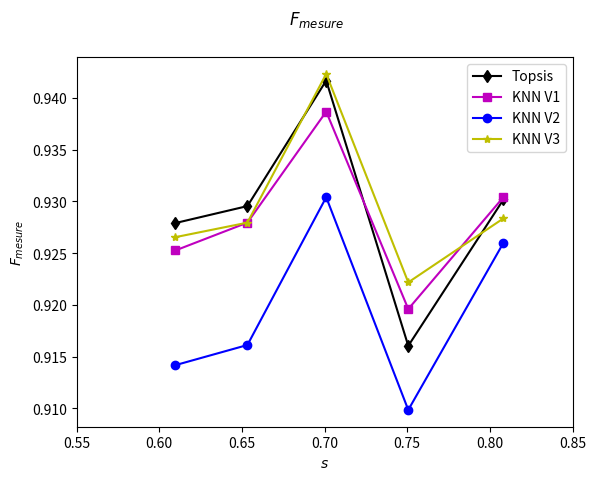

Recreate this plot in Python.
import matplotlib.pyplot as plt
#plt.plot([1, 2, 3, 4])
import numpy as np

#****************************************************************K**************************************
s=[0.6097030752916225, 0.6533404029692471, 0.7010074231177095, 0.7506362672322375, 0.8082184517497348]

MAEknn_V1=[0.5023017942311522, 0.5383278176887737, 0.5131786289315826, 0.5446584961042005, 0.5199614860054061]
RMSEknn_V1=[0.659884510268091, 0.7071627958206945, 0.6829315265729797, 0.686632847717018, 0.660280532161734]
RCLknn_V1=[0.9422885572139303, 0.9309967141292442, 0.9484662576687116, 0.9481865284974094, 0.9570552147239264]
PRCknn_V1=[0.9088291746641075, 0.9249183895538629, 0.9290865384615384, 0.8926829268292683, 0.9052224371373307]
F2knn_V1=[0.925256472887152, 0.9279475982532751, 0.9386763812993321, 0.9195979899497487, 0.9304174950298211]

MAEknn_V2=[0.597860429477141, 0.6292691922927003, 0.59098768169006, 0.6096814645058954, 0.5601159394260358]
RMSEknn_V2=[0.7763811441463587, 0.8109734939689764, 0.7746079525916999, 0.7641578447589151, 0.7112662023950387]
RCLknn_V2=[0.9255213505461768, 0.9111592632719393, 0.9315403422982885, 0.9332191780821918, 0.9487704918032787]
PRCknn_V2=[0.9031007751937985, 0.9211391018619934, 0.9292682926829269, 0.8876221498371335, 0.904296875]
F2knn_V2=[0.9141736145169201, 0.9161220043572985, 0.9304029304029304, 0.9098497495826378, 0.9259999999999999]

MAEknn_V3=[0.47858362134216986, 0.5053051944285722, 0.4789132804966781, 0.51105404809106, 0.479921187355105]
RMSEknn_V3=[0.6314880238297833, 0.6680664201769958, 0.6443480942193232, 0.6469140163502856, 0.613621897880372]
RCLknn_V3=[0.9497991967871486, 0.9392265193370166, 0.9498164014687882, 0.9532871972318339, 0.9574898785425101]
PRCknn_V3=[0.904397705544933, 0.9169363538295577, 0.9349397590361446, 0.893030794165316, 0.900952380952381]
F2knn_V3=[0.9265426052889324, 0.9279475982532751, 0.9423193685488767, 0.9221757322175732, 0.9283611383709519]

MAEtopsis=[0.47674452610304463, 0.5070828796687066, 0.47691062134696866, 0.5080051144169303, 0.4687265905725497]
RMSEtopsis=[0.6313268211302526, 0.6736371327427784, 0.6430397705648797, 0.6444237082361262, 0.600254859569791]
RCLtopsis=[0.9507537688442211, 0.9351648351648352, 0.9532595325953259, 0.95, 0.9633401221995926]
PRCtopsis=[0.9061302681992337, 0.9239956568946797, 0.9303721488595438, 0.884430176565008, 0.8992395437262357]
F2topsis=[0.9279058361942129, 0.9295466957946477, 0.9416767922235723, 0.9160432252701578, 0.9301868239921336]

"""
plt.ylabel('MAE')
plt.figure(figsize=(9, 3))
#plt.subplot(131)
plt.plot(k,MAEtopsis2AlphaFull, )
plt.plot(k,MAEknn2AlphaFull,'k' )


#plt.subplot(132)
#plt.plot(k,MAEtopsis2AlphaFull, )
#plt.plot(k,MAEknn2AlphaFull_IGN_SIM,'r--')
plt.suptitle('MAE')
plt.subplots_adjust(top=0.92, bottom=0.08, left=0.10, right=0.95, hspace=0.25,
                    wspace=0.35)
plt.show()
"""

"""
fig, (ax1, ax2,ax3,ax4) = plt.subplots(nrows=1, ncols=4,figsize=(20, 4))

#ax1.scatter(x=x, y=y, marker='o', c='r', edgecolor='b')
ax1.plot(s, MAEtopsis, label='Topsis')
ax1.plot(s, MAEknn_V1, 'g-s', label='KNN V1')
ax1.plot(s, MAEknn_V2, 'r-o', label='KNN V2')
ax1.plot(s, MAEknn_V3, 'r--', label='KNN V3')
ax1.set_title('MAE')
ax1.set_xlabel('$k$')
ax1.set_ylabel('$MAE$')
ax1.legend(loc=(0.65, 0.8))

ax2.plot(s, RMSEtopsis, label='Topsis')
ax2.plot(s, RMSEknn_V1, 'g-s', label='KNN V1')
ax2.plot(s, RMSEknn_V2, 'r-o', label='KNN V2')
ax2.plot(s, RMSEknn_V3, 'r--', label='KNN V3')
ax2.set_title('RMSE')
ax2.set_xlabel('$k$')
ax2.set_ylabel('$RMSE$')
ax2.legend(loc=(0.65, 0.8))
ax2.plot()

ax3.plot(s, RCLtopsis, label='Topsis')
ax3.plot(s, RCLknn_V1, 'g-s', label='KNN V1')
ax3.plot(s, RCLknn_V2, 'r-o', label='KNN V2')
ax3.plot(s, RCLknn_V3, 'r--', label='KNN V3')
ax3.set_xlabel('$k$')
ax3.set_ylabel('$Recall$')
ax3.legend(loc=(0.65, 0.8))
ax3.set_title('Recall')
#ax3.yaxis.tick_right()


ax4.plot(s, PRCtopsis, label='Topsis')
ax4.plot(s, PRCknn_V1, 'g-s', label='KNN V1')
ax4.plot(s, PRCknn_V2, 'r-o', label='KNN V2')
ax4.plot(s, PRCknn_V3, 'r--', label='KNN V3')
ax4.set_xlabel('$k$')
ax4.set_ylabel('$PRC$')
ax4.legend(loc=(0.65, 0.8))
ax4.set_title('PRC')
plt.show()

"""
plt.plot(s, F2topsis,"k-d", label='Topsis')
plt.plot(s, F2knn_V1, 'm-s', label='KNN V1')
plt.plot(s, F2knn_V2, 'b-o', label='KNN V2')
plt.plot(s, F2knn_V3, 'y-*', label='KNN V3')
plt.suptitle('$F_{mesure}$')
#plt.set_title('MAE')
plt.xlabel('$s$')
plt.ylabel('$F_{mesure}$')
plt.xlim(0.55,0.85)
plt.legend()
plt.show()